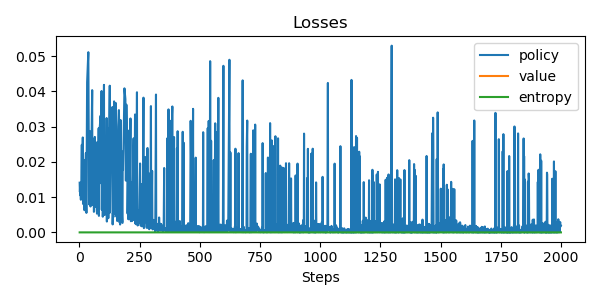

The data file committed next to this chart (first rows):
update, policy_loss, value_loss, entropy, steps
0, 0.01409, nan, 0.0, 1
1, 0.01145, nan, 0.0, 2
2, 0.01328, nan, 0.0, 3
3, 0.01049, nan, 0.0, 4
4, 0.01092, nan, 0.0, 5
5, 0.009253, nan, 0.0, 6
6, 0.01313, nan, 0.0, 8
7, 0.02483, nan, 0.0, 10
8, 0.009832, nan, 0.0, 11
9, 0.02692, nan, 0.0, 14
10, 0.008074, nan, 0.0, 15
11, 0.01039, nan, 0.0, 16
12, 0.01147, nan, 0.0, 17
13, 0.009534, nan, 0.0, 18
14, 0.008576, nan, 0.0, 19
15, 0.02054, nan, 0.0, 20
16, 0.006282, nan, 0.0, 21
17, 0.008746, nan, 0.0, 22
18, 0.02252, nan, 0.0, 27
19, 0.008757, nan, 0.0, 28
20, 0.005525, nan, 0.0, 29
21, 0.04259, nan, 0.0, 32
22, 0.05109, nan, 0.0, 37
23, 0.01711, nan, 0.0, 39
24, 0.007961, nan, 0.0, 40
25, 0.02874, nan, 0.0, 43
26, 0.02745, nan, 0.0, 45
27, 0.007339, nan, 0.0, 46
28, 0.0178, nan, 0.0, 49
29, 0.04033, nan, 0.0, 53
30, 0.007767, nan, 0.0, 54
31, 0.01023, nan, 0.0, 55
32, 0.02644, nan, 0.0, 59
33, 0.00583, nan, 0.0, 60
34, 0.005905, nan, 0.0, 61
35, 0.007675, nan, 0.0, 62
36, 0.02707, nan, 0.0, 64
37, 0.007256, nan, 0.0, 65
38, 0.007388, nan, 0.0, 66
39, 0.0183, nan, 0.0, 68
40, 0.01935, nan, 0.0, 69
41, 0.02548, nan, 0.0, 72
42, 0.005309, nan, 0.0, 73
43, 0.02547, nan, 0.0, 75
44, 0.009038, nan, 0.0, 76
45, 0.01406, nan, 0.0, 78
46, 0.02952, nan, 0.0, 80
47, 0.004678, nan, 0.0, 81
48, 0.02843, nan, 0.0, 83
49, 0.03308, nan, 0.0, 88
50, 0.01394, nan, 0.0, 90
51, 0.04008, nan, 0.0, 92
52, 0.006392, nan, 0.0, 93
53, 0.02444, nan, 0.0, 96
54, 0.004449, nan, 0.0, 97
55, 0.007084, nan, 0.0, 98
56, 0.006406, nan, 0.0, 99
57, 0.04183, nan, 0.0, 102
58, 0.005041, nan, 0.0, 103
59, 0.007934, nan, 0.0, 104
... 1,796 more rows
